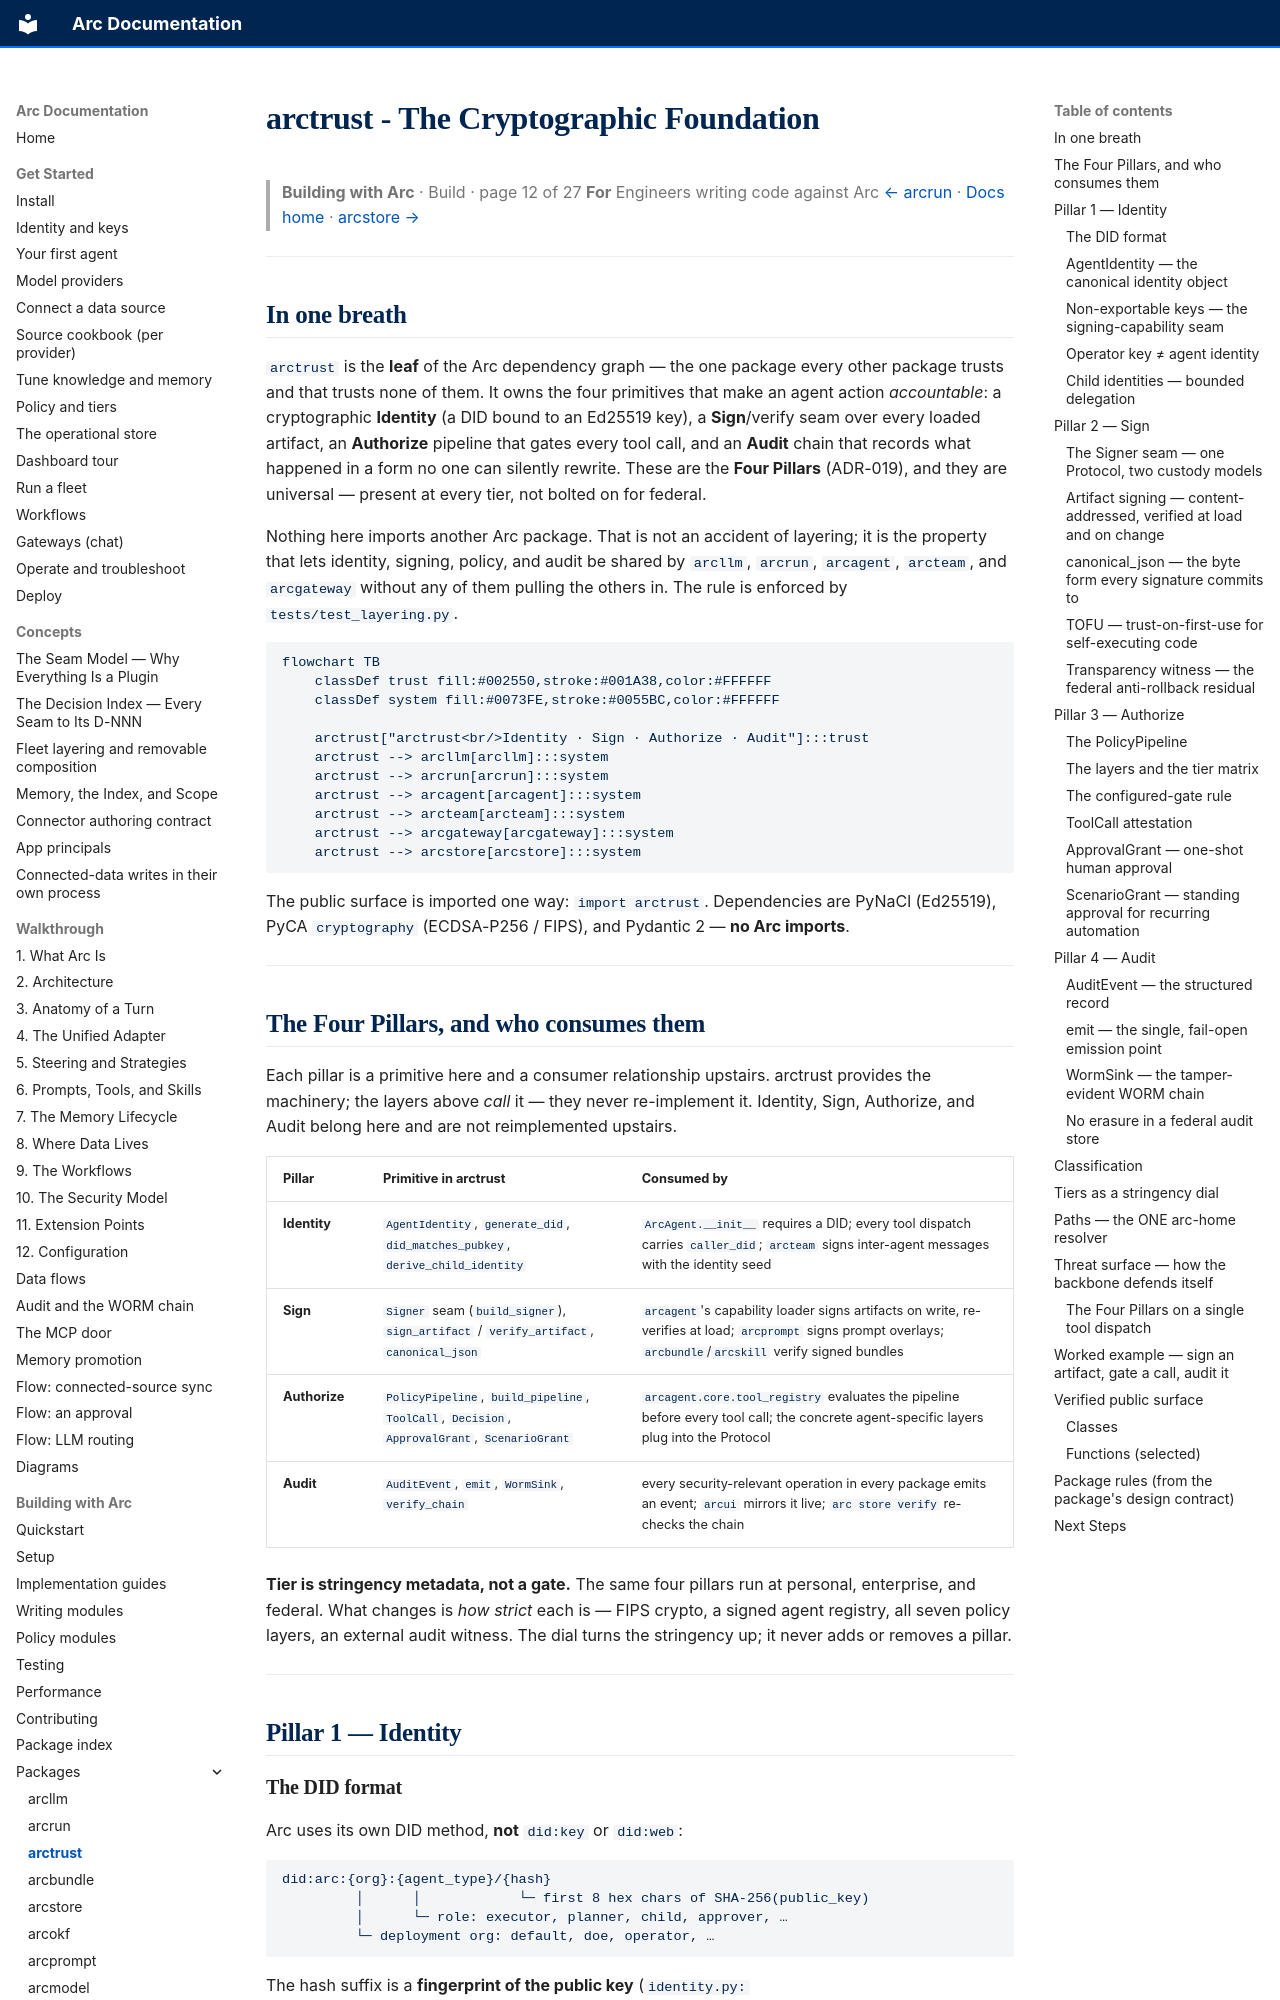

repository: joshuamschultz/Arc · page: building/packages/arctrust/index.html · generator: mkdocs

# arctrust - The Cryptographic Foundation

> **Building with Arc**  ·  Build  ·  page 12 of 27
> **For** Engineers writing code against Arc
> [← arcrun](arcrun.md)  ·  [Docs home](../../README.md)  ·  [arcstore →](arcstore.md)

---

## In one breath

`arctrust` is the **leaf** of the Arc dependency graph — the one package every
other package trusts and that trusts none of them. It owns the four primitives
that make an agent action *accountable*: a cryptographic **Identity** (a DID
bound to an Ed25519 key), a **Sign**/verify seam over every loaded artifact, an
**Authorize** pipeline that gates every tool call, and an **Audit** chain that
records what happened in a form no one can silently rewrite. These are the
**Four Pillars** (ADR-019), and they are universal — present at every tier, not
bolted on for federal.

Nothing here imports another Arc package. That is not an accident of layering;
it is the property that lets identity, signing, policy, and audit be shared by
`arcllm`, `arcrun`, `arcagent`, `arcteam`, and `arcgateway` without any of them
pulling the others in. The rule is enforced by `tests/test_layering.py`.

```mermaid
flowchart TB
    classDef trust fill:#002550,stroke:#001A38,color:#FFFFFF
    classDef system fill:#0073FE,stroke:#0055BC,color:#FFFFFF

    arctrust["arctrust<br/>Identity · Sign · Authorize · Audit"]:::trust
    arctrust --> arcllm[arcllm]:::system
    arctrust --> arcrun[arcrun]:::system
    arctrust --> arcagent[arcagent]:::system
    arctrust --> arcteam[arcteam]:::system
    arctrust --> arcgateway[arcgateway]:::system
    arctrust --> arcstore[arcstore]:::system
```

The public surface is imported one way: `import arctrust`. Dependencies are
PyNaCl (Ed25519), PyCA `cryptography` (ECDSA-P256 / FIPS), and Pydantic 2 —
**no Arc imports**.

---

## The Four Pillars, and who consumes them

Each pillar is a primitive here and a consumer relationship upstairs. arctrust
provides the machinery; the layers above *call* it — they never re-implement it.
Identity, Sign, Authorize, and Audit belong here and are not reimplemented
upstairs.

| Pillar | Primitive in arctrust | Consumed by |
|--------|----------------------|-------------|
| **Identity** | `AgentIdentity`, `generate_did`, `did_matches_pubkey`, `derive_child_identity` | `ArcAgent.__init__` requires a DID; every tool dispatch carries `caller_did`; `arcteam` signs inter-agent messages with the identity seed |
| **Sign** | `Signer` seam (`build_signer`), `sign_artifact` / `verify_artifact`, `canonical_json` | `arcagent`'s capability loader signs artifacts on write, re-verifies at load; `arcprompt` signs prompt overlays; `arcbundle`/`arcskill` verify signed bundles |
| **Authorize** | `PolicyPipeline`, `build_pipeline`, `ToolCall`, `Decision`, `ApprovalGrant`, `ScenarioGrant` | `arcagent.core.tool_registry` evaluates the pipeline before every tool call; the concrete agent-specific layers plug into the Protocol |
| **Audit** | `AuditEvent`, `emit`, `WormSink`, `verify_chain` | every security-relevant operation in every package emits an event; `arcui` mirrors it live; `arc store verify` re-checks the chain |

**Tier is stringency metadata, not a gate.** The same four pillars run at
personal, enterprise, and federal. What changes is *how strict* each is — FIPS
crypto, a signed agent registry, all seven policy layers, an external audit
witness. The dial turns the stringency up; it never adds or removes a pillar.

---

## Pillar 1 — Identity
